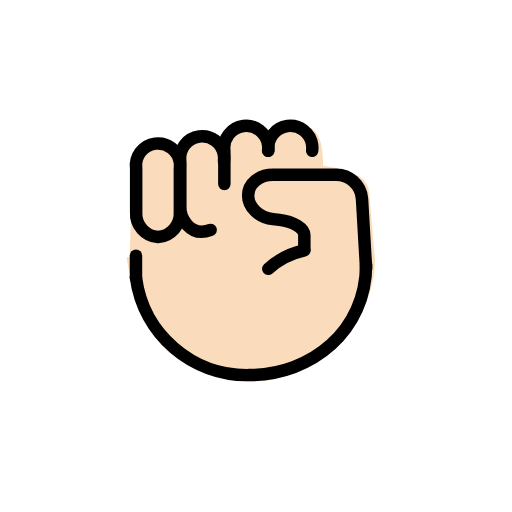
t = 0.00 s
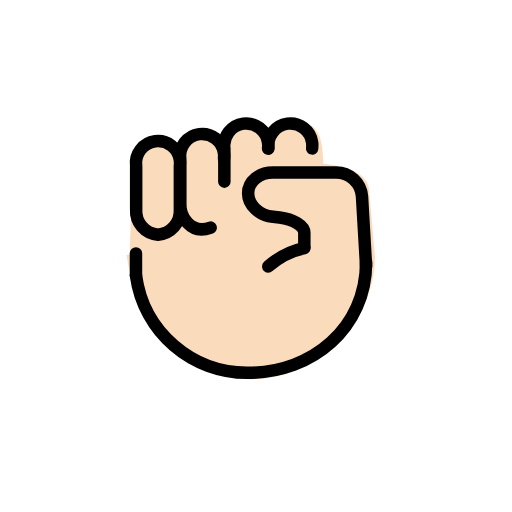
t = 0.48 s
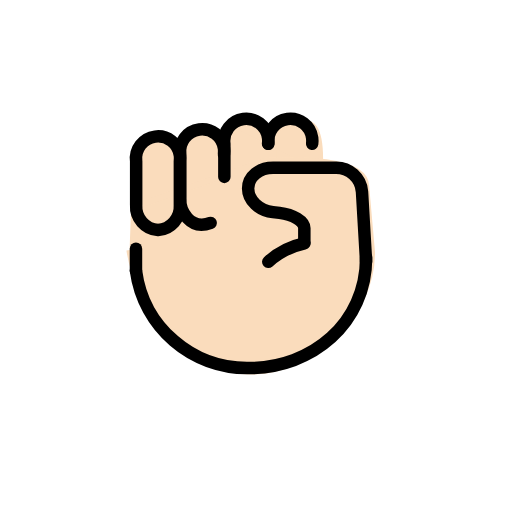
t = 1.43 s
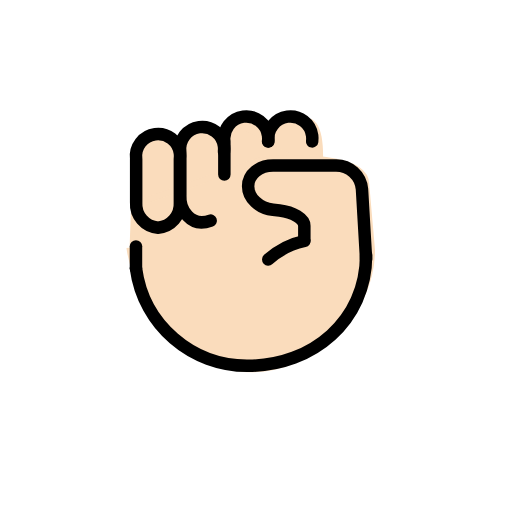
t = 1.90 s
t = 2.38 s: frame unchanged from t = 1.43 s, image omitted
t = 3.33 s: frame unchanged from t = 0.48 s, image omitted

The animated SVG that drew these frames (rendered in a browser with its animation timeline set to each time). Animation: 1 SMIL element (animateTransform=1); one cycle of 3.80 s, repeats indefinitely.

<?xml version='1.0' encoding='utf-8'?>
<svg xmlns="http://www.w3.org/2000/svg" id="emoji" viewBox="-5 -5 82 82" width="200" height="200" role="img">
  <title>OpenMoji: raised fist: light skin tone</title><g><g id="color" />
  <g id="hair" />
  <g id="skin">
    <path fill="#fadcbc" stroke="#fadcbc" d="M21.2413,36.1672c-2.0638-0.1527-3.6226-1.9342-3.5-4v-7c-0.2578-1.933,1.1001-3.709,3.0331-3.9669 c1.933-0.2578,3.709,1.1001,3.9669,3.0331c0.0413,0.3099,0.0413,0.6239,0,0.9337v7C24.864,34.233,23.3051,36.0145,21.2413,36.1672z" />
    <path fill="#fadcbc" stroke="#fadcbc" d="M41.7566,38.9362c-2.0638-0.1527-3.6226-1.9342-3.5-4v-15c-0.2578-1.933,1.1001-3.709,3.0331-3.9669 c1.933-0.2578,3.709,1.1001,3.9669,3.0331c0.0413,0.3099,0.0413,0.6239,0,0.9337v15 C45.3792,37.002,43.8204,38.7835,41.7566,38.9362z" />
    <path fill="#fadcbc" stroke="#fadcbc" d="M35.2055,38.9362c-2.0638-0.1527-3.6226-1.9342-3.5-4v-15c-0.2578-1.933,1.1001-3.709,3.0331-3.9669 c1.933-0.2578,3.709,1.1001,3.9669,3.0331c0.0413,0.3099,0.0413,0.6239,0,0.9337v15 C38.8281,37.002,37.2693,38.7835,35.2055,38.9362z" />
    <path fill="#fadcbc" stroke="#fadcbc" d="M27.5528,40.1672c-2.0638-0.1527-3.6226-1.9342-3.5-4v-15c-0.2578-1.933,1.1001-3.709,3.0331-3.9669 c1.933-0.2578,3.709,1.1001,3.9669,3.0331c0.0413,0.3099,0.0413,0.6239,0,0.9337v15 C31.1754,38.233,29.6166,40.0145,27.5528,40.1672z" />
    <path fill="#fadcbc" stroke="#fadcbc" d="M20.0368,41.1694c-2.0638-0.1527-3.6226-1.9342-3.5-4v-15c-0.2578-1.933,1.1001-3.709,3.0331-3.9669 c1.933-0.2578,3.709,1.1001,3.9669,3.0331c0.0413,0.3099,0.0413,0.6239,0,0.9337v15 C23.6594,39.2352,22.1006,41.0167,20.0368,41.1694z" />
    <path fill="#fadcbc" stroke="#fadcbc" d="M31.9818,16.3328c-0.2578-1.933,2.7585-0.1838,6.218,0.4567c2.3329,0.4319,4.5808-3.02,4.8386-1.087 c-0.2372,0.8694,3.7325-2.5368,3.1508,7.8034" />
    <line x1="44.2119" x2="44.1776" y1="20.053" y2="20.6948" fill="#fadcbc" stroke="#fadcbc" />
    <path fill="#fadcbc" stroke="#fadcbc" d="M15.7504,36.1672c1.1419,8.8555,10.7801,19.5839,19.4548,19.4524c9.667,0,19.3573-8.7184,19.3573-19.0617 l0,0l-0.9282-10.5345c0-5.1523-14.0999-4.1388-16.301-4.0927L16,29.4275" />
  </g>
  <g id="skin-shadow" />
  <g id="line">
    <path fill="none" stroke="#000000" stroke-linecap="round" stroke-linejoin="round" stroke-width="2" d="M43.7413,34.9892v-2.333 c0-1.1-1.789-2.2-3.976-2.441l-1.049-0.117c-2.187-0.242-3.976-1.851-3.976-3.774s1.8-3.334,4-3.334h10 c2.2011-0.0448,4.0567,1.6316,4.235,3.826l0.657,11.213" />
    <path fill="none" stroke="#000000" stroke-linecap="round" stroke-linejoin="round" stroke-width="2" d="M37.9633,38.0552 c1.6302-1.4796,3.6236-2.5003,5.777-2.958" />
    <path fill="none" stroke="#000000" stroke-linecap="round" stroke-miterlimit="10" stroke-width="2" d="M16.7761,39.479 c1.1988,9.0291,8.9653,15.7322,18.0727,15.5981c10.1492,0,18.7855-7.1738,18.7855-17.7199" />
    <line x1="16.7761" x2="16.7761" y1="39.479" y2="35.9583" fill="none" stroke="#000000" stroke-linecap="round" stroke-linejoin="round" stroke-width="2" />
    <path fill="none" stroke="#000000" stroke-linecap="round" stroke-linejoin="round" stroke-width="2" d="M20.3076,32.9647 c-2.0638-0.1527-3.6226-1.9342-3.5-4v-7c-0.2578-1.933,1.1001-3.709,3.0331-3.9669c1.933-0.2578,3.709,1.1001,3.9669,3.0331 c0.0413,0.3099,0.0413,0.6239,0,0.9337v7C23.9302,31.0305,22.3714,32.812,20.3076,32.9647z" />
    <path fill="none" stroke="#000000" stroke-linecap="round" stroke-linejoin="round" stroke-width="2" d="M28.7444,31.8273 c-3.322,1.2271-4.997-1.9342-4.8744-4v-7c-0.2578-1.933,1.1001-3.709,3.0331-3.9669c1.933-0.2578,3.709,1.1001,3.9669,3.0331 c0.0413,0.3099,0.0413,0.6239,0,0.9337" />
    <path fill="none" stroke="#000000" stroke-linecap="round" stroke-linejoin="round" stroke-width="2" d="M30.9324,24.4656V19.148 c-0.2578-1.933,1.1001-3.709,3.0331-3.9669c1.933-0.2578,3.709,1.1001,3.9669,3.0331c0.0413,0.3099,0.0413,0.6239,0,0.9337" />
    <path fill="none" stroke="#000000" stroke-linecap="round" stroke-linejoin="round" stroke-width="2" d="M37.9948,19.148 c-0.2578-1.933,1.1001-3.709,3.0331-3.9669c1.933-0.2578,3.709,1.1001,3.9669,3.0331c0.0413,0.3099,0.0413,0.6239,0,0.9337" />
  </g>
<animateTransform attributeName="transform" type="translate" values="0 0;0 -1.5;0 0" dur="3.8s" repeatCount="indefinite" /></g></svg>
